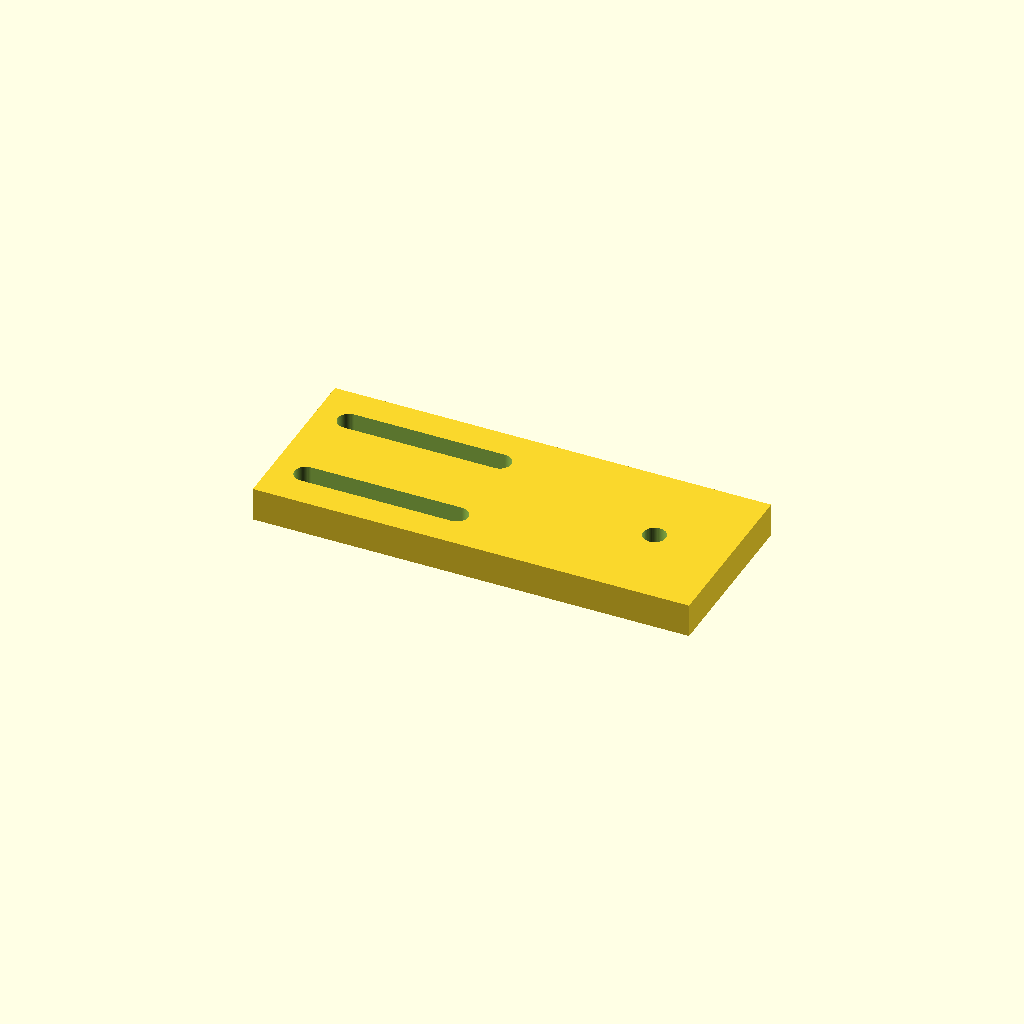
Cell 1: rendered with the file's own defaults.
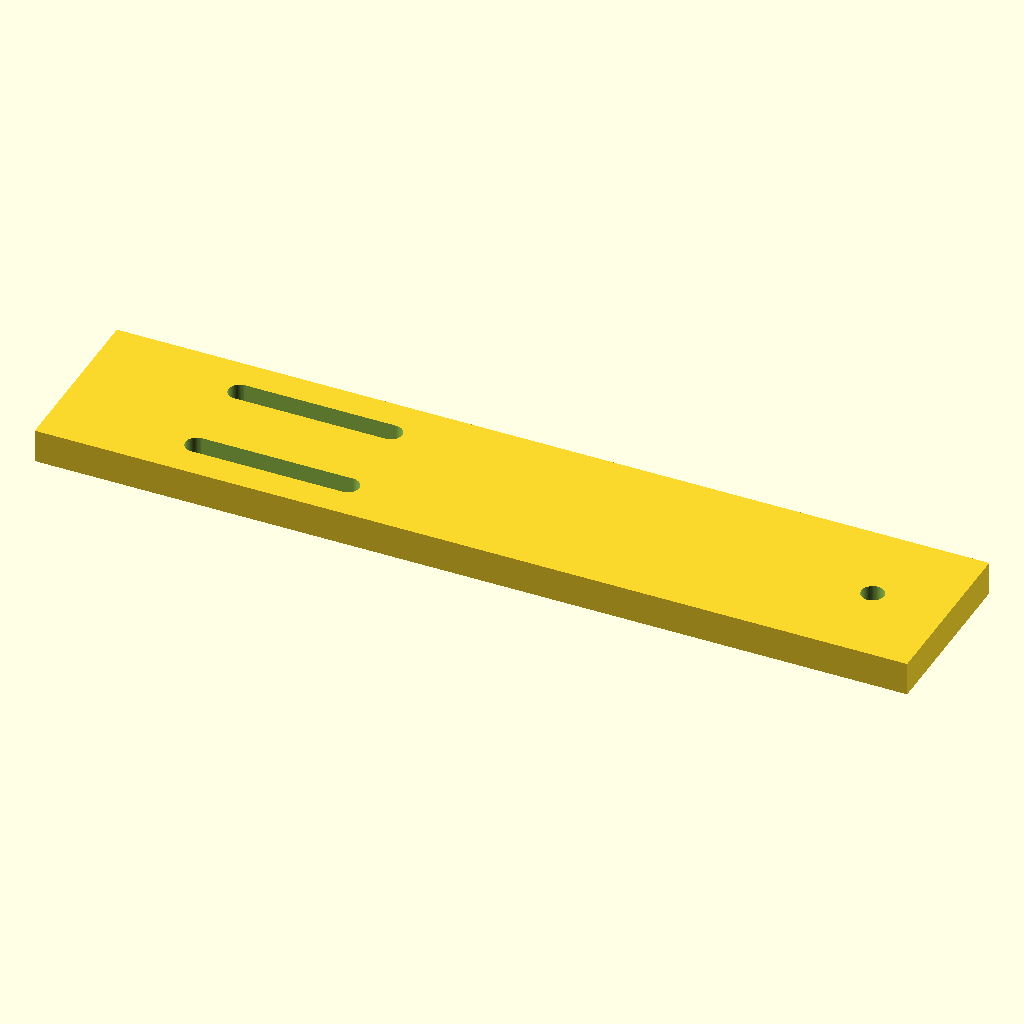
Cell 2 — slide_l set to 208, the other parameters unchanged.
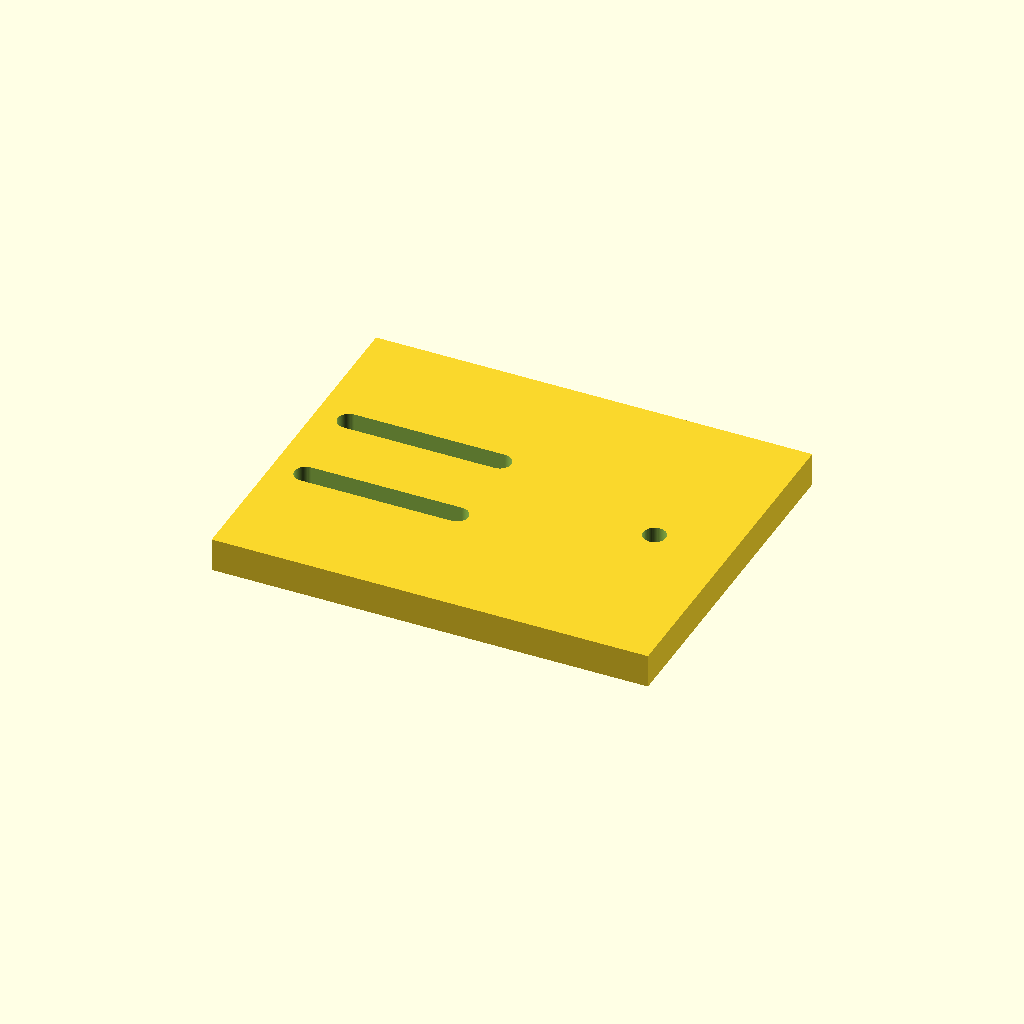
Cell 3: slide_w = 84 (everything else at default).
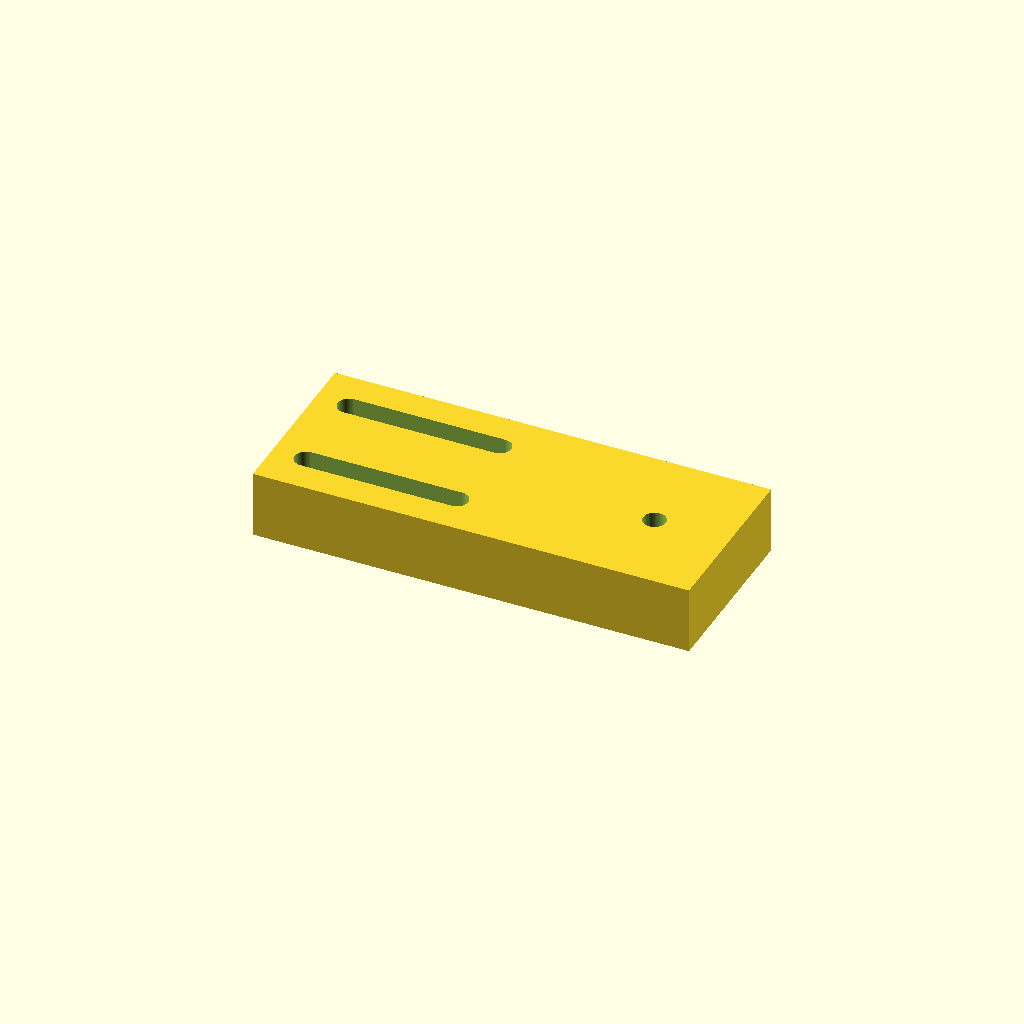
Cell 4 — slide_t set to 16, the other parameters unchanged.
One fixed orthographic camera (rotation 55°, 0°, 25°; colour scheme Cornfield) for every cell.
Source of the model, optional_data/data/parts/part_0198.scad:
// GT2 idler tensioner slide for 12 mm belt.
$fn = 60;
eps = 0.02;
slide_l = 104;
slide_w = 42;
slide_t = 8;
belt_w = 12;
slot_l = 36;
axle_d = 5.4;
axle_x = slide_l / 2 - 18;
module slot(y) {
    hull() {
        translate([-slide_l / 4 - slot_l / 2, y, -slide_t / 2 - eps]) cylinder(d = 5.4, h = slide_t + 2 * eps);
        translate([-slide_l / 4 + slot_l / 2, y, -slide_t / 2 - eps]) cylinder(d = 5.4, h = slide_t + 2 * eps);
    }
}
difference() {
    cube([slide_l, slide_w, slide_t], center = true);
    slot(-11);
    slot(11);
    translate([axle_x, 0, -slide_t / 2 - eps]) cylinder(d = axle_d, h = slide_t + 2 * eps);
}
Parameter table extracted from the source (name, type, default, range or options):
eps: number, default 0.02
slide_l: number, default 104
slide_w: number, default 42
slide_t: number, default 8
belt_w: number, default 12
slot_l: number, default 36
axle_d: number, default 5.4
